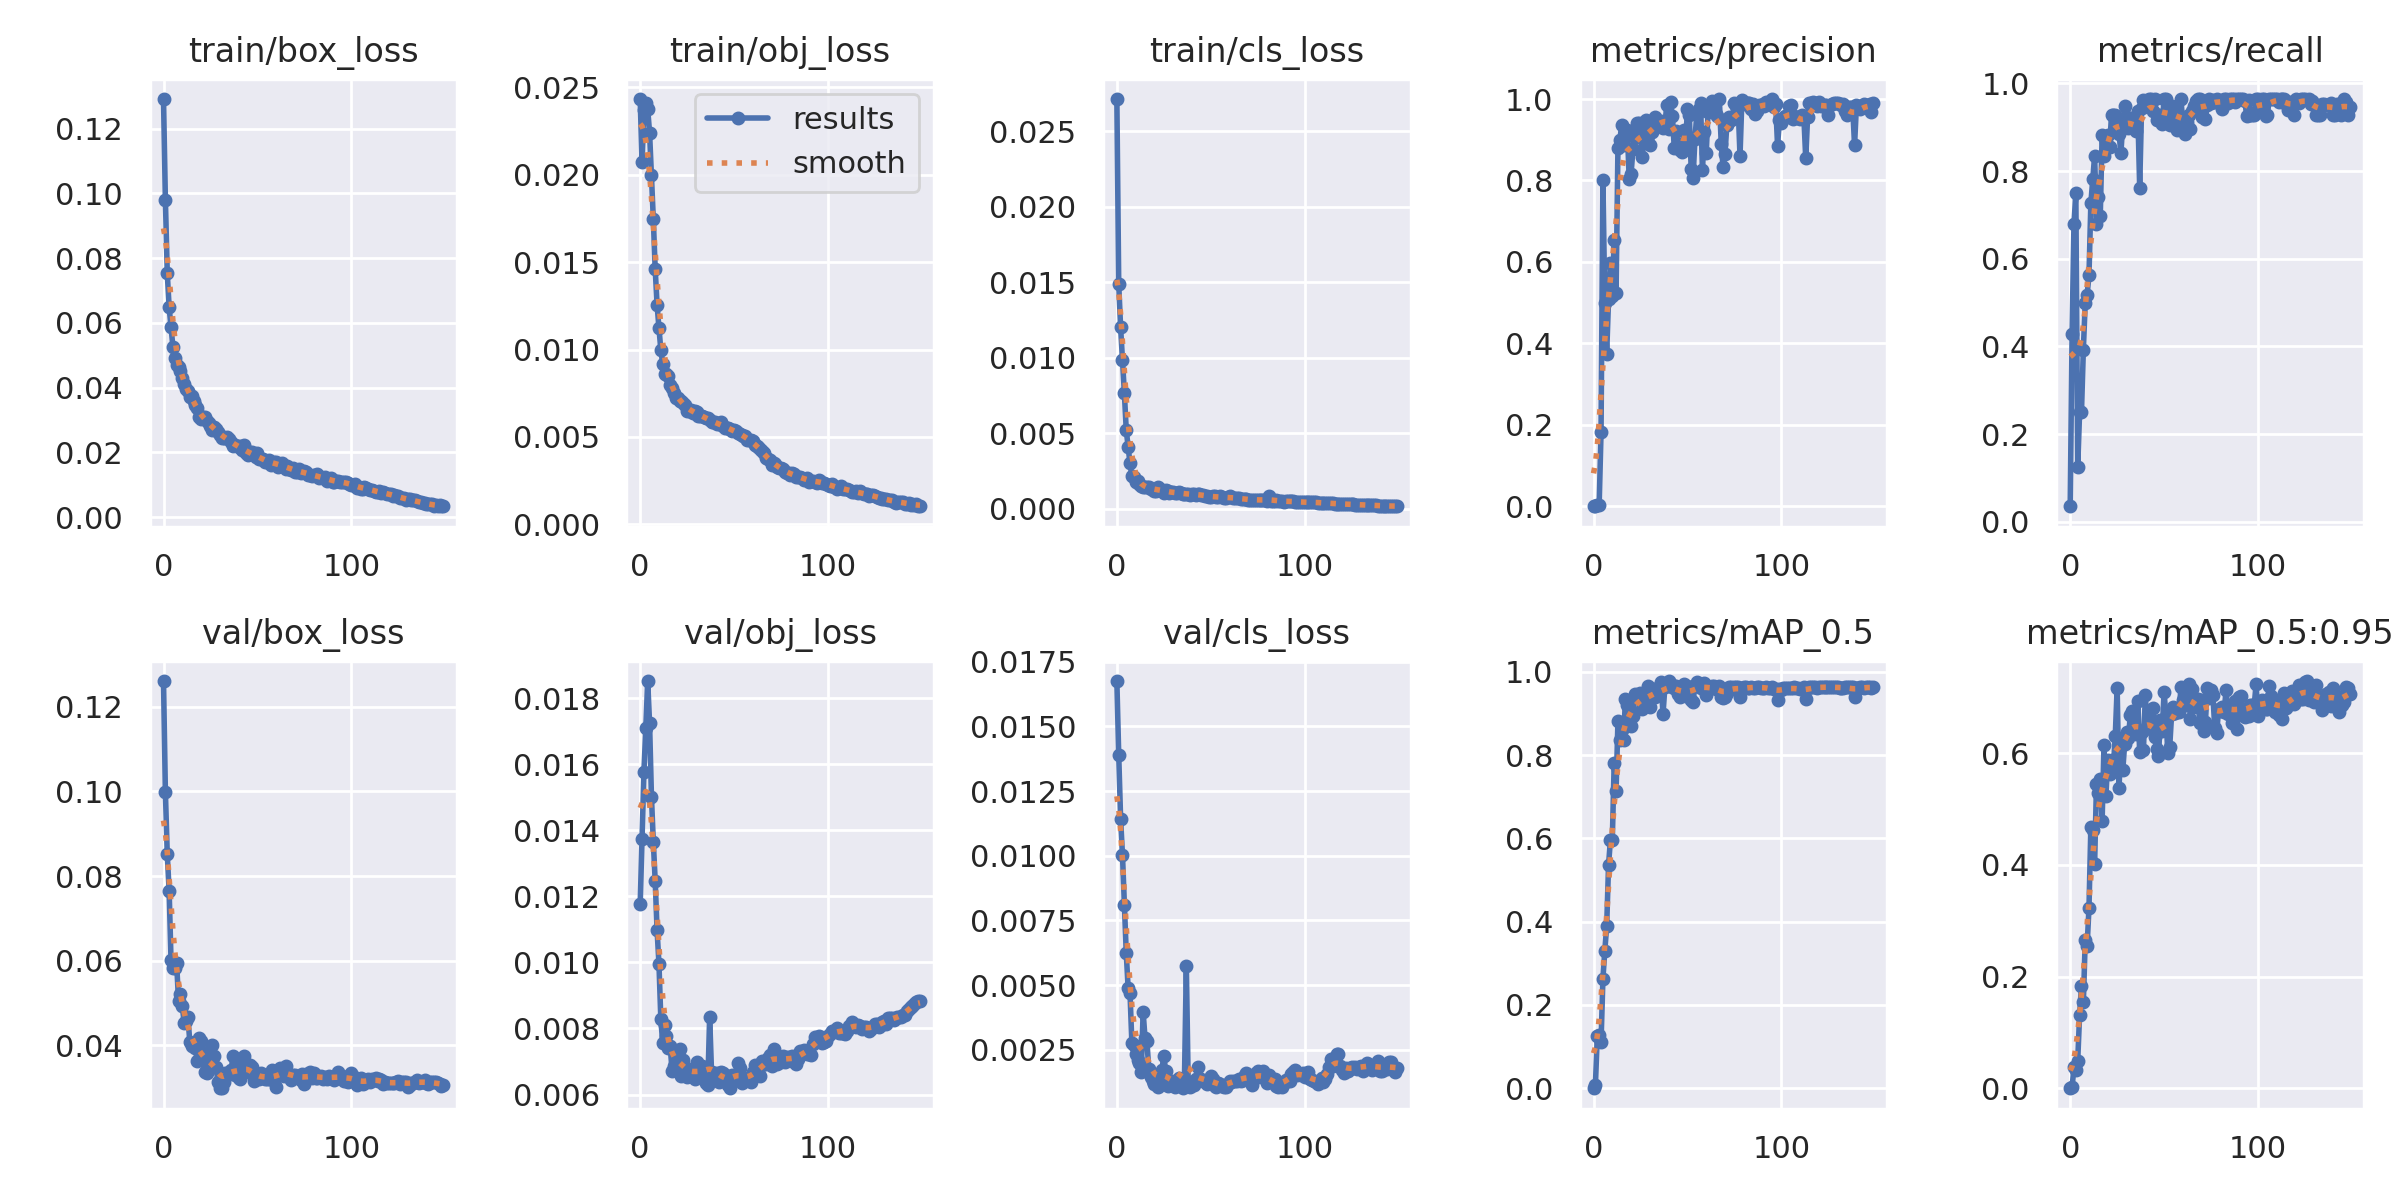

Values plotted in this chart, from the file beside it:
epoch, train/box_loss, train/obj_loss, train/cls_loss, metrics/precision, metrics/recall, metrics/mAP_0.5, metrics/mAP_0.5:0.95, val/box_loss, val/obj_loss, val/cls_loss, x/lr0, x/lr1, x/lr2
0, 0.1292, 0.02432, 0.02714, 0.0001212, 0.03571, 9.6707e-05, 1.9341e-05, 0.1261, 0.01176, 0.01675, 0.07035, 0.003295, 0.003295
1, 0.09801, 0.02071, 0.01487, 0.001476, 0.4286, 0.007641, 0.001426, 0.09991, 0.01372, 0.01389, 0.0403, 0.006585, 0.006585
2, 0.07542, 0.02372, 0.01201, 0.0036, 0.6786, 0.126, 0.03768, 0.08515, 0.01578, 0.01142, 0.01021, 0.00983, 0.00983
3, 0.06479, 0.02408, 0.009825, 0.00405, 0.75, 0.1273, 0.03295, 0.07657, 0.01709, 0.01002, 0.009802, 0.009802, 0.009802
4, 0.0588, 0.02376, 0.007667, 0.182, 0.125, 0.1113, 0.0494, 0.06013, 0.01852, 0.00811, 0.009802, 0.009802, 0.009802
5, 0.05266, 0.02241, 0.005208, 0.8013, 0.25, 0.2631, 0.1308, 0.05825, 0.01725, 0.006252, 0.009736, 0.009736, 0.009736
6, 0.049, 0.01998, 0.004077, 0.4981, 0.25, 0.33, 0.1837, 0.05833, 0.01502, 0.004888, 0.00967, 0.00967, 0.00967
7, 0.04703, 0.01744, 0.002994, 0.3744, 0.3929, 0.3885, 0.1536, 0.05937, 0.01365, 0.004706, 0.009604, 0.009604, 0.009604
8, 0.04633, 0.01459, 0.002159, 0.5089, 0.5, 0.5364, 0.2652, 0.05047, 0.01247, 0.002758, 0.009538, 0.009538, 0.009538
9, 0.04503, 0.01256, 0.002065, 0.5984, 0.518, 0.5964, 0.2542, 0.05205, 0.01098, 0.002671, 0.009472, 0.009472, 0.009472
10, 0.04286, 0.01123, 0.001772, 0.5162, 0.5624, 0.5966, 0.323, 0.04925, 0.009957, 0.002335, 0.009406, 0.009406, 0.009406
11, 0.04114, 0.009976, 0.001829, 0.6546, 0.7267, 0.7798, 0.4676, 0.04533, 0.008282, 0.002112, 0.00934, 0.00934, 0.00934
12, 0.03954, 0.009184, 0.001609, 0.5233, 0.7817, 0.7129, 0.4622, 0.04571, 0.007556, 0.002005, 0.009274, 0.009274, 0.009274
13, 0.03887, 0.008598, 0.001473, 0.88, 0.8348, 0.8805, 0.4021, 0.04658, 0.008103, 0.001647, 0.009208, 0.009208, 0.009208
14, 0.03723, 0.008615, 0.001463, 0.8984, 0.6804, 0.8368, 0.5452, 0.04088, 0.007787, 0.003963, 0.009142, 0.009142, 0.009142
15, 0.03727, 0.008458, 0.001455, 0.9368, 0.7418, 0.8597, 0.5283, 0.03992, 0.007397, 0.002948, 0.009076, 0.009076, 0.009076
16, 0.03577, 0.007984, 0.001416, 0.8882, 0.6964, 0.8371, 0.5526, 0.03984, 0.007455, 0.002836, 0.00901, 0.00901, 0.00901
17, 0.03454, 0.00779, 0.001416, 0.9073, 0.8816, 0.9346, 0.4791, 0.03933, 0.0067, 0.001761, 0.008944, 0.008944, 0.008944
18, 0.03378, 0.007485, 0.00128, 0.9232, 0.8339, 0.9195, 0.6143, 0.03631, 0.006864, 0.001463, 0.008878, 0.008878, 0.008878
19, 0.03087, 0.0072, 0.001269, 0.8036, 0.8656, 0.8816, 0.523, 0.04181, 0.006895, 0.001299, 0.008812, 0.008812, 0.008812
20, 0.03027, 0.0072, 0.001198, 0.8169, 0.8831, 0.8691, 0.5871, 0.04094, 0.007211, 0.001172, 0.008746, 0.008746, 0.008746
21, 0.03092, 0.007028, 0.001197, 0.8766, 0.8541, 0.8936, 0.5623, 0.03822, 0.007373, 0.001394, 0.00868, 0.00868, 0.00868
22, 0.03091, 0.00704, 0.001414, 0.9077, 0.9286, 0.9453, 0.5869, 0.03378, 0.006574, 0.001067, 0.008614, 0.008614, 0.008614
23, 0.02979, 0.006922, 0.001303, 0.9399, 0.9286, 0.9382, 0.5752, 0.03352, 0.007054, 0.001419, 0.008548, 0.008548, 0.008548
24, 0.02894, 0.006802, 0.00117, 0.94, 0.9286, 0.9392, 0.6311, 0.03433, 0.006843, 0.001734, 0.008482, 0.008482, 0.008482
25, 0.02822, 0.006499, 0.001039, 0.9059, 0.9021, 0.9484, 0.7161, 0.03705, 0.006517, 0.002265, 0.008416, 0.008416, 0.008416
26, 0.02685, 0.006467, 0.001215, 0.857, 0.885, 0.9098, 0.5367, 0.03995, 0.006559, 0.001672, 0.00835, 0.00835, 0.00835
27, 0.02782, 0.006531, 0.001163, 0.912, 0.8408, 0.9249, 0.6232, 0.03737, 0.006661, 0.001102, 0.008284, 0.008284, 0.008284
28, 0.02725, 0.006394, 0.001008, 0.9485, 0.91, 0.9365, 0.5695, 0.03481, 0.006748, 0.001184, 0.008218, 0.008218, 0.008218
29, 0.02639, 0.006458, 0.001079, 0.9096, 0.9478, 0.9658, 0.6163, 0.03129, 0.00646, 0.001307, 0.008152, 0.008152, 0.008152
30, 0.02543, 0.006425, 0.001121, 0.8868, 0.9225, 0.9157, 0.6379, 0.02983, 0.006993, 0.001241, 0.008086, 0.008086, 0.008086
31, 0.02432, 0.006207, 0.001046, 0.9181, 0.8991, 0.9473, 0.626, 0.02994, 0.006773, 0.001074, 0.00802, 0.00802, 0.00802
32, 0.02432, 0.006214, 0.001034, 0.9431, 0.9131, 0.9573, 0.6676, 0.03133, 0.006624, 0.001314, 0.007954, 0.007954, 0.007954
33, 0.02445, 0.006221, 0.0011, 0.9552, 0.9208, 0.9401, 0.6756, 0.03342, 0.006853, 0.001405, 0.007888, 0.007888, 0.007888
34, 0.02483, 0.006167, 0.001034, 0.9373, 0.9074, 0.9552, 0.6479, 0.0335, 0.006469, 0.001151, 0.007822, 0.007822, 0.007822
35, 0.02404, 0.006109, 0.0009553, 0.9377, 0.8921, 0.9634, 0.6341, 0.03309, 0.006337, 0.001014, 0.007756, 0.007756, 0.007756
36, 0.02323, 0.006072, 0.0009755, 0.9456, 0.936, 0.9744, 0.6938, 0.03406, 0.006286, 0.001353, 0.00769, 0.00769, 0.00769
37, 0.02201, 0.005944, 0.000991, 0.9281, 0.7624, 0.8978, 0.601, 0.03741, 0.008353, 0.005726, 0.007624, 0.007624, 0.007624
38, 0.0224, 0.00584, 0.000966, 0.9351, 0.9438, 0.9639, 0.6383, 0.03306, 0.006677, 0.001187, 0.007558, 0.007558, 0.007558
39, 0.02187, 0.005827, 0.0009363, 0.9861, 0.9614, 0.974, 0.6049, 0.03331, 0.006535, 0.001079, 0.007492, 0.007492, 0.007492
40, 0.02159, 0.005835, 0.0009441, 0.9264, 0.9501, 0.9776, 0.7032, 0.0322, 0.006493, 0.001259, 0.007426, 0.007426, 0.007426
41, 0.02194, 0.005756, 0.0009631, 0.9931, 0.9489, 0.9702, 0.6467, 0.0321, 0.006664, 0.001128, 0.00736, 0.00736, 0.00736
42, 0.02076, 0.005754, 0.0009156, 0.9587, 0.9643, 0.964, 0.6708, 0.03561, 0.006364, 0.001378, 0.007294, 0.007294, 0.007294
43, 0.02212, 0.00586, 0.000947, 0.8792, 0.9643, 0.9611, 0.6432, 0.03749, 0.006674, 0.001841, 0.007228, 0.007228, 0.007228
44, 0.01968, 0.005617, 0.00095, 0.9219, 0.9369, 0.9645, 0.6813, 0.03359, 0.006662, 0.001414, 0.007162, 0.007162, 0.007162
45, 0.01908, 0.005513, 0.0009301, 0.8903, 0.9643, 0.9456, 0.6287, 0.0343, 0.006477, 0.001349, 0.007096, 0.007096, 0.007096
46, 0.01997, 0.005484, 0.0008922, 0.8749, 0.9165, 0.9401, 0.6078, 0.03528, 0.00656, 0.001348, 0.00703, 0.00703, 0.00703
47, 0.02008, 0.005497, 0.000855, 0.8699, 0.9286, 0.9456, 0.5948, 0.03494, 0.006291, 0.001263, 0.006964, 0.006964, 0.006964
48, 0.01912, 0.005467, 0.0008136, 0.9233, 0.9289, 0.9702, 0.6588, 0.0316, 0.00619, 0.001161, 0.006898, 0.006898, 0.006898
49, 0.01866, 0.005367, 0.0007572, 0.8843, 0.9078, 0.941, 0.6401, 0.03241, 0.006602, 0.001373, 0.006832, 0.006832, 0.006832
50, 0.01977, 0.005424, 0.0007807, 0.9751, 0.9643, 0.9663, 0.709, 0.03243, 0.006512, 0.001502, 0.006766, 0.006766, 0.006766
51, 0.01794, 0.005324, 0.0008313, 0.9616, 0.9639, 0.9629, 0.6645, 0.03206, 0.006551, 0.001383, 0.0067, 0.0067, 0.0067
52, 0.01778, 0.005253, 0.0008058, 0.8277, 0.9097, 0.9332, 0.5999, 0.03346, 0.006956, 0.001103, 0.006634, 0.006634, 0.006634
53, 0.01798, 0.005179, 0.0007577, 0.806, 0.9044, 0.9281, 0.6116, 0.03299, 0.006807, 0.001077, 0.006568, 0.006568, 0.006568
54, 0.01709, 0.005088, 0.0007495, 0.9018, 0.9477, 0.9667, 0.6695, 0.03191, 0.006356, 0.001208, 0.006502, 0.006502, 0.006502
55, 0.017, 0.005077, 0.0008204, 0.9627, 0.9303, 0.9757, 0.6824, 0.03208, 0.006496, 0.001191, 0.006436, 0.006436, 0.006436
56, 0.01767, 0.005069, 0.0007892, 0.9745, 0.9417, 0.9694, 0.6723, 0.03192, 0.006435, 0.001088, 0.00637, 0.00637, 0.00637
57, 0.01609, 0.004834, 0.0006988, 0.9893, 0.8929, 0.9607, 0.6786, 0.03295, 0.006494, 0.001068, 0.006304, 0.006304, 0.006304
58, 0.01675, 0.00482, 0.0006984, 0.8258, 0.9286, 0.9661, 0.6732, 0.03416, 0.006448, 0.001069, 0.006238, 0.006238, 0.006238
59, 0.01698, 0.00483, 0.0007641, 0.9193, 0.9643, 0.9736, 0.7185, 0.03148, 0.006387, 0.001165, 0.006172, 0.006172, 0.006172
... 90 more rows
